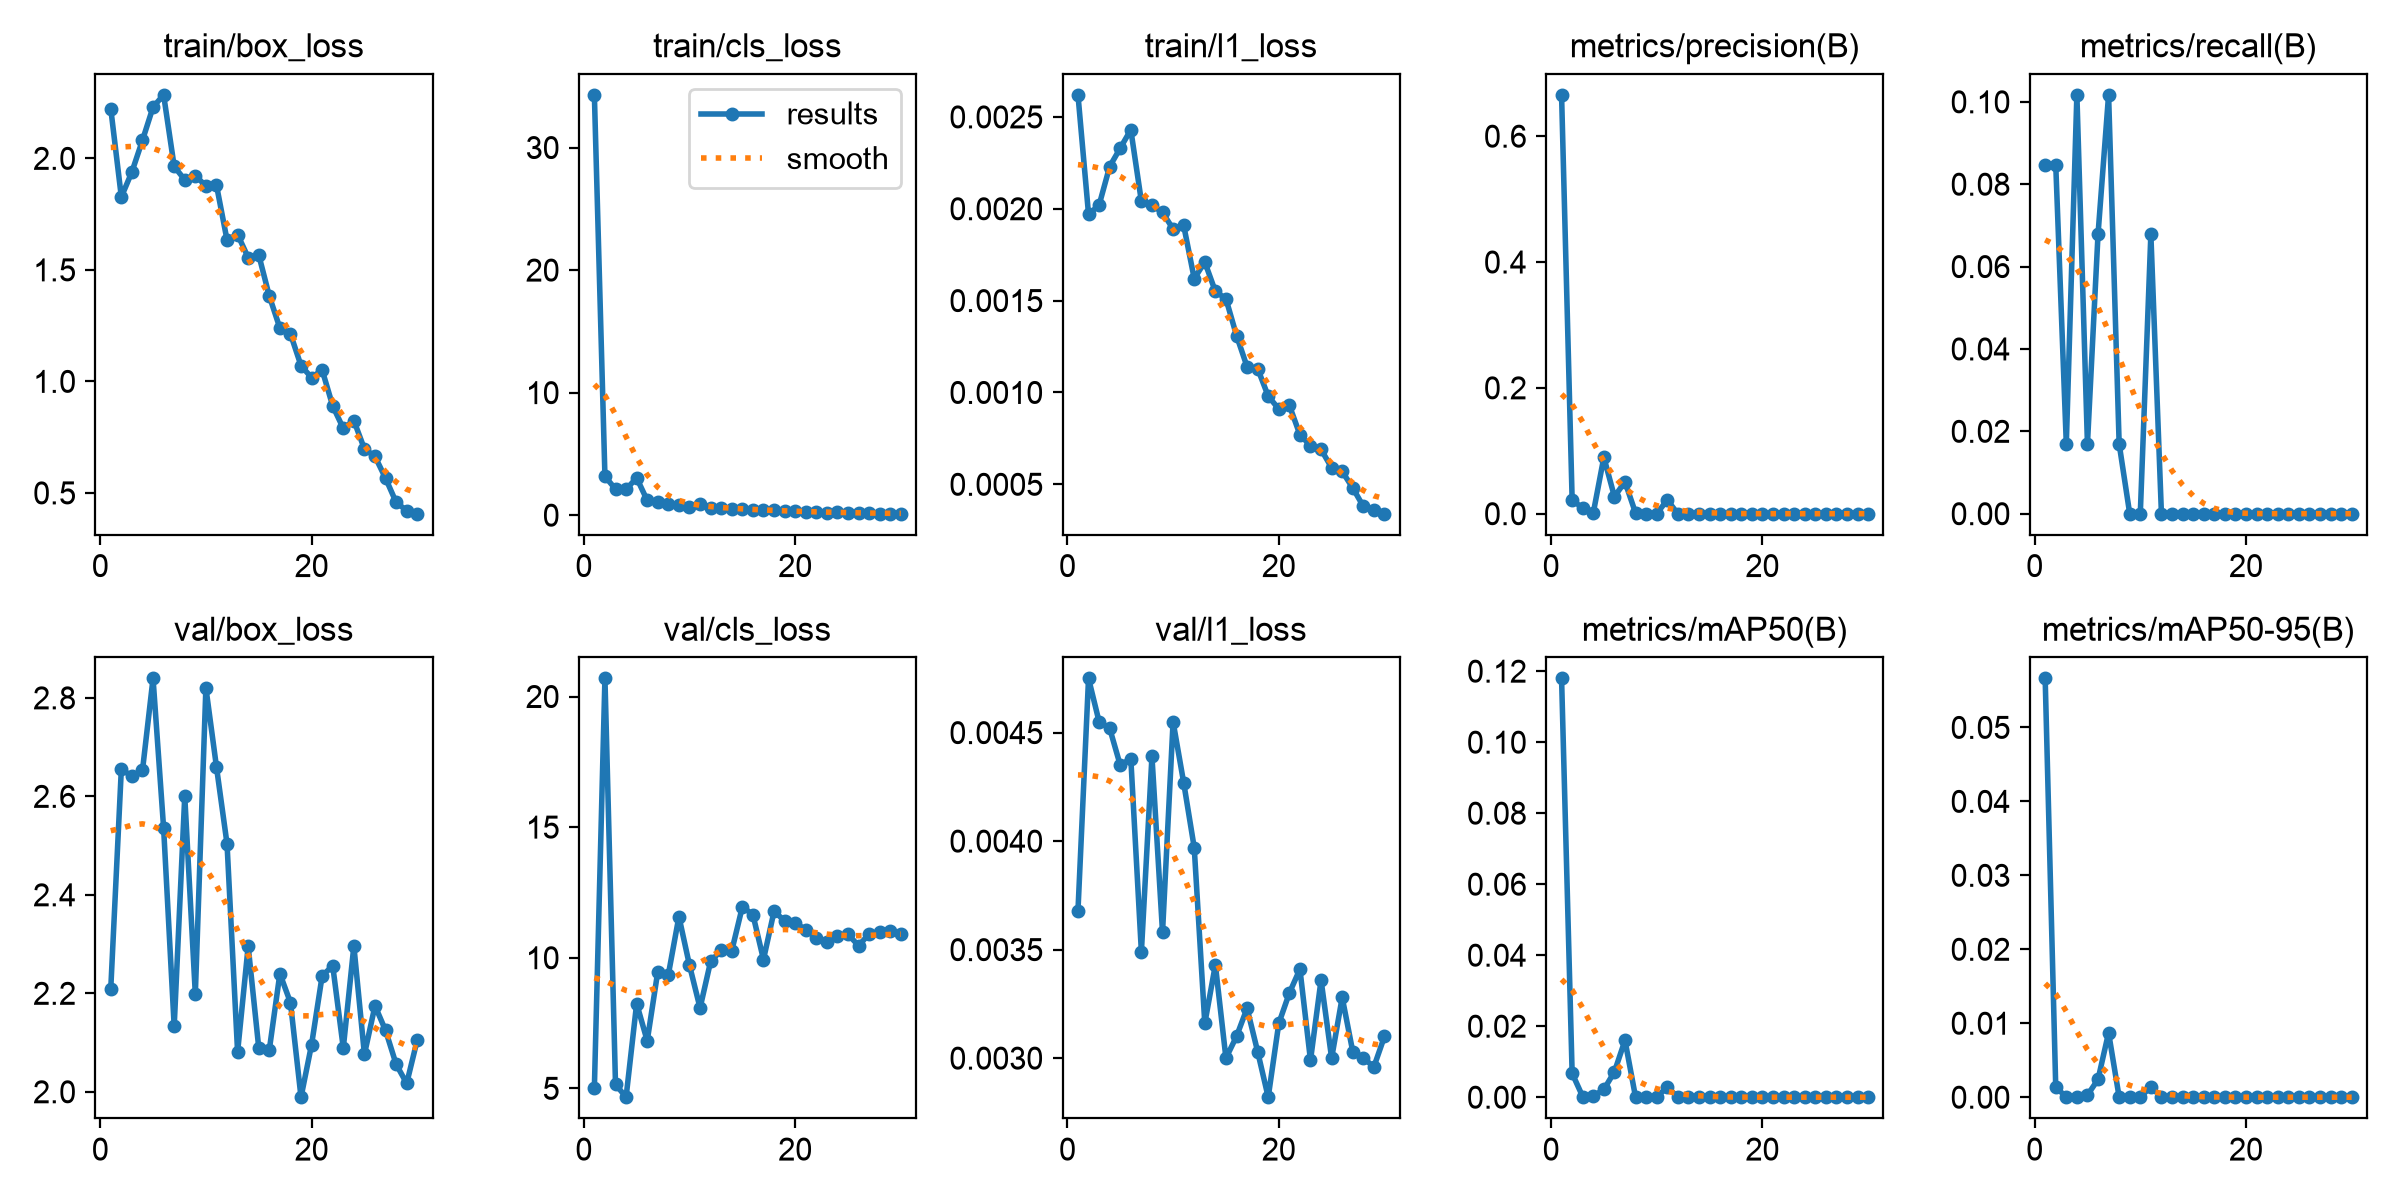

The data file committed next to this chart (first rows):
epoch, time, train/box_loss, train/cls_loss, train/l1_loss, metrics/precision(B), metrics/recall(B), metrics/mAP50(B), metrics/mAP50-95(B), val/box_loss, val/cls_loss, val/l1_loss, lr/pg0, lr/pg1, lr/pg2
1, 7.971, 2.223, 34.3, 0.00262, 0.6656, 0.08475, 0.118, 0.05663, 2.21, 5.018, 0.00368, 0.003222, 0.003222, 0.071
2, 16.05, 1.827, 3.169, 0.00197, 0.02205, 0.08475, 0.00672, 0.00137, 2.655, 20.69, 0.00475, 0.006339, 0.006339, 0.04078
3, 24.1, 1.939, 2.125, 0.00202, 0.00877, 0.01695, 0.00017, 2e-05, 2.641, 5.154, 0.00455, 0.009236, 0.009236, 0.01035
4, 32.62, 2.081, 2.103, 0.00223, 0.00117, 0.1017, 0.00032, 8e-05, 2.653, 4.662, 0.00452, 0.00901, 0.00901, 0.00901
5, 40.71, 2.23, 3.047, 0.00233, 0.08965, 0.01695, 0.00217, 0.00028, 2.84, 8.246, 0.00435, 0.00868, 0.00868, 0.00868
6, 48.82, 2.285, 1.207, 0.00243, 0.02715, 0.0678, 0.00714, 0.0024, 2.536, 6.818, 0.00438, 0.00835, 0.00835, 0.00835
7, 56.92, 1.964, 1.061, 0.00204, 0.05063, 0.1017, 0.01602, 0.00872, 2.133, 9.472, 0.00349, 0.00802, 0.00802, 0.00802
8, 65.1, 1.904, 0.8834, 0.00202, 0.00113, 0.01695, 2e-05, 1e-05, 2.6, 9.355, 0.00439, 0.00769, 0.00769, 0.00769
9, 73.39, 1.922, 0.8012, 0.00198, 0, 0, 0, 0, 2.198, 11.58, 0.00358, 0.00736, 0.00736, 0.00736
10, 81.5, 1.877, 0.6503, 0.00189, 0, 0, 0, 0, 2.821, 9.712, 0.00455, 0.00703, 0.00703, 0.00703
11, 89.68, 1.88, 0.942, 0.00191, 0.02186, 0.0678, 0.00287, 0.00141, 2.66, 8.076, 0.00427, 0.0067, 0.0067, 0.0067
12, 98.06, 1.634, 0.6049, 0.00162, 0, 0, 0, 0, 2.504, 9.861, 0.00397, 0.00637, 0.00637, 0.00637
13, 105.6, 1.658, 0.5478, 0.00171, 0, 0, 0, 0, 2.081, 10.28, 0.00316, 0.00604, 0.00604, 0.00604
14, 112.9, 1.555, 0.5285, 0.00155, 0, 0, 0, 0, 2.296, 10.27, 0.00343, 0.00571, 0.00571, 0.00571
15, 120.3, 1.567, 0.5277, 0.00151, 0, 0, 0, 0, 2.089, 11.95, 0.003, 0.00538, 0.00538, 0.00538
16, 127.6, 1.383, 0.4624, 0.00131, 0, 0, 0, 0, 2.085, 11.65, 0.0031, 0.00505, 0.00505, 0.00505
17, 134.9, 1.239, 0.3913, 0.00114, 0, 0, 0, 0, 2.24, 9.932, 0.00323, 0.00472, 0.00472, 0.00472
18, 142.3, 1.213, 0.3925, 0.00113, 0, 0, 0, 0, 2.181, 11.78, 0.00303, 0.00439, 0.00439, 0.00439
19, 150, 1.071, 0.3219, 0.00098, 0, 0, 0, 0, 1.989, 11.41, 0.00282, 0.00406, 0.00406, 0.00406
20, 157.7, 1.017, 0.326, 0.00091, 0, 0, 0, 0, 2.096, 11.33, 0.00316, 0.00373, 0.00373, 0.00373
21, 165, 1.051, 0.2872, 0.00093, 0, 0, 0, 0, 2.236, 11.08, 0.0033, 0.0034, 0.0034, 0.0034
22, 172.3, 0.8899, 0.2548, 0.00077, 0, 0, 0, 0, 2.256, 10.76, 0.00341, 0.00307, 0.00307, 0.00307
23, 179.7, 0.7892, 0.2157, 0.00071, 0, 0, 0, 0, 2.089, 10.6, 0.00299, 0.00274, 0.00274, 0.00274
24, 187.1, 0.8242, 0.2508, 0.00069, 0, 0, 0, 0, 2.296, 10.83, 0.00336, 0.00241, 0.00241, 0.00241
25, 194.5, 0.6969, 0.2151, 0.00059, 0, 0, 0, 0, 2.076, 10.9, 0.003, 0.00208, 0.00208, 0.00208
26, 201.9, 0.6635, 0.1844, 0.00057, 0, 0, 0, 0, 2.175, 10.46, 0.00328, 0.00175, 0.00175, 0.00175
27, 209.3, 0.5657, 0.1704, 0.00048, 0, 0, 0, 0, 2.125, 10.91, 0.00303, 0.00142, 0.00142, 0.00142
28, 216.7, 0.4581, 0.1369, 0.00038, 0, 0, 0, 0, 2.056, 10.97, 0.003, 0.00109, 0.00109, 0.00109
29, 225.1, 0.4204, 0.133, 0.00036, 0, 0, 0, 0, 2.017, 11.03, 0.00296, 0.00076, 0.00076, 0.00076
30, 232.5, 0.4068, 0.1213, 0.00034, 0, 0, 0, 0, 2.105, 10.91, 0.0031, 0.00043, 0.00043, 0.00043
